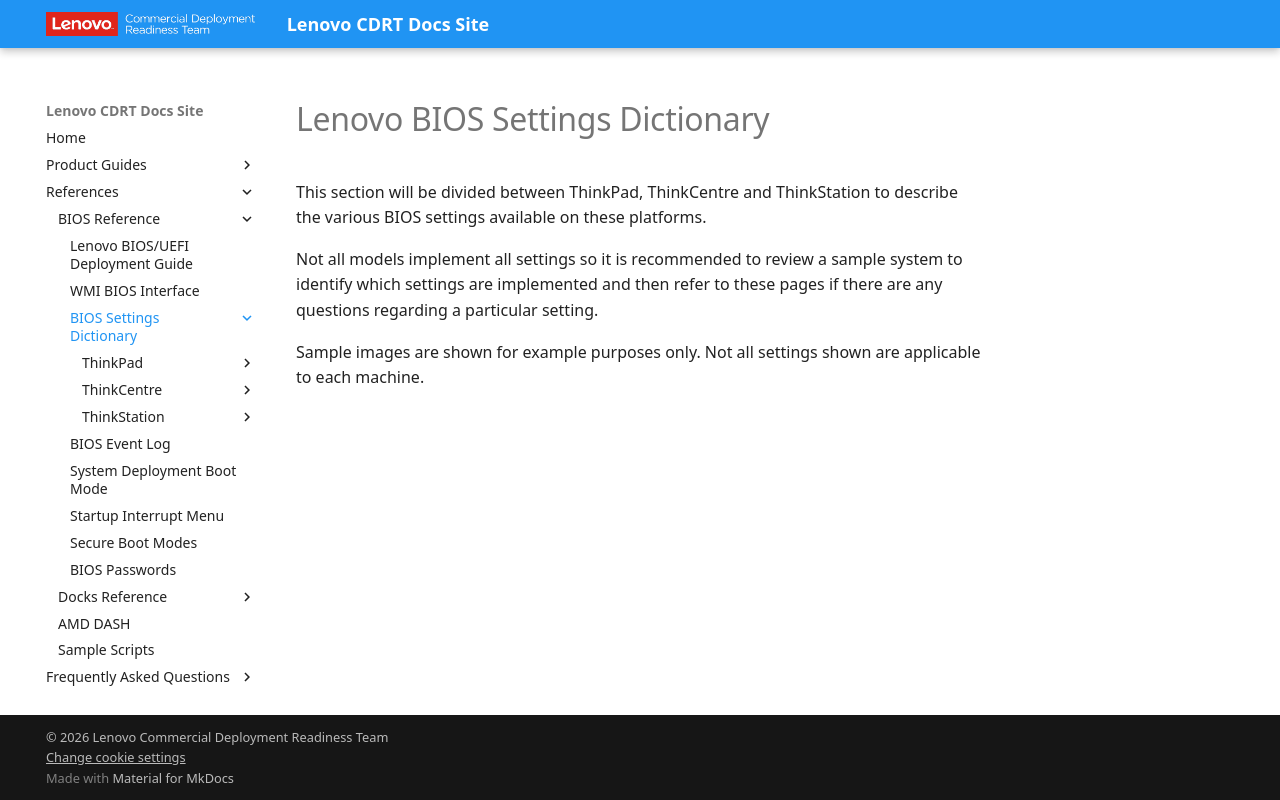

repository: CDRT/mk_docs · page: ref/bios/settings/index.html · generator: mkdocs

# Lenovo BIOS Settings Dictionary  

This section will be divided between ThinkPad, ThinkCentre and ThinkStation to describe the various BIOS settings available on these platforms.

Not all models implement all settings so it is recommended to review a sample system to identify which settings are implemented and then refer to these pages if there are any questions regarding a particular setting.

Sample images are shown for example purposes only. Not all settings shown are applicable to each machine.
